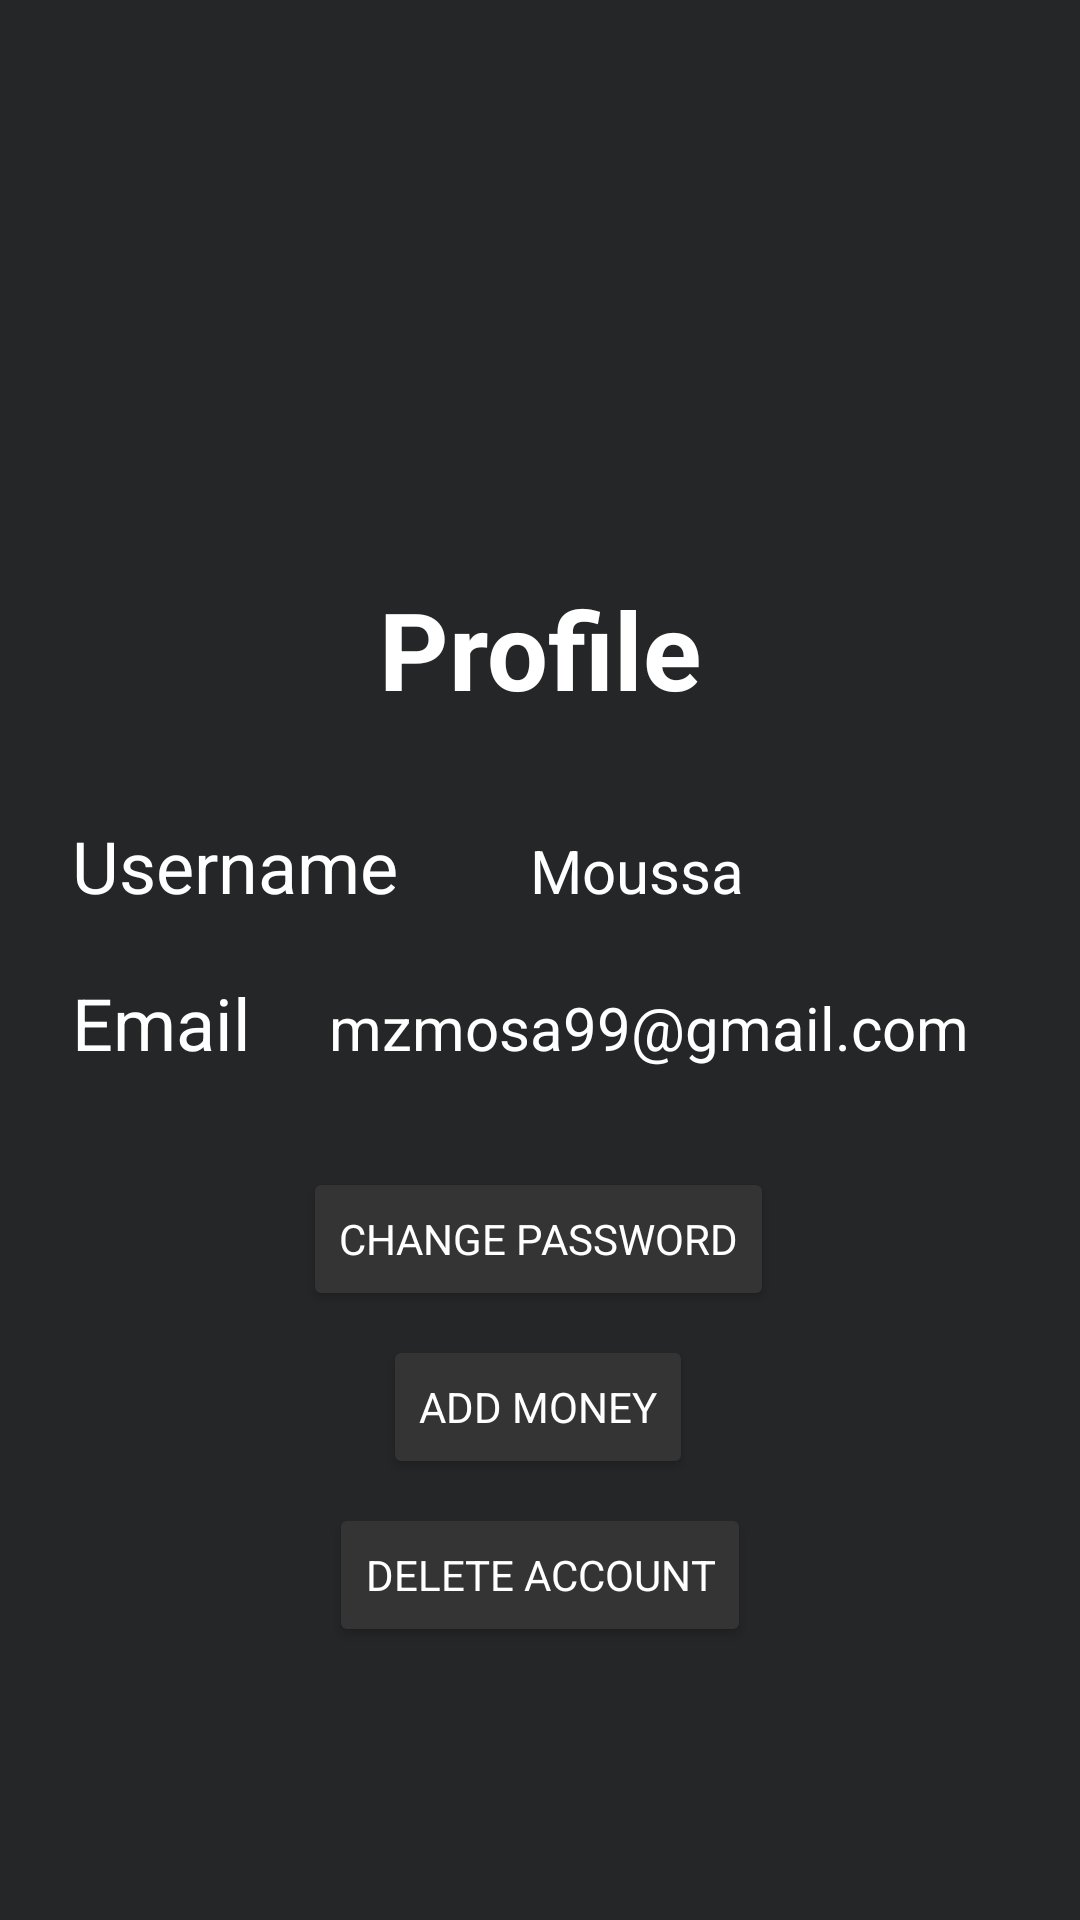

Write the Android layout XML for this screen, with the resource values it uses.
<!-- AndroidManifest.xml: application theme Theme.Banking -->
<!-- res/layout/fragment_profile.xml -->
<?xml version="1.0" encoding="utf-8"?>
<FrameLayout xmlns:android="http://schemas.android.com/apk/res/android"
    xmlns:app="http://schemas.android.com/apk/res-auto"
    xmlns:tools="http://schemas.android.com/tools"
    android:layout_width="match_parent"
    android:layout_height="match_parent"
    tools:context=".ui.dashboard.ProfileFragment">

    <androidx.constraintlayout.widget.ConstraintLayout
        android:layout_width="match_parent"
        android:layout_height="match_parent"
        android:background="#242627">

        <TextView
            android:id="@+id/textView3"
            android:layout_width="wrap_content"
            android:layout_height="wrap_content"
            android:layout_marginTop="32dp"
            android:text="@string/profile"
            android:textSize="36sp"
            android:textStyle="bold"
            app:layout_constraintEnd_toEndOf="parent"
            app:layout_constraintStart_toStartOf="parent"
            app:layout_constraintTop_toBottomOf="@+id/imageView4" />

        <com.google.android.material.card.MaterialCardView
            android:id="@+id/materialCardView2"
            android:layout_width="match_parent"
            android:layout_height="wrap_content"
            android:layout_marginStart="24dp"
            android:layout_marginTop="32dp"
            android:layout_marginEnd="24dp"
            android:background="#242627"
            android:backgroundTint="#242627"
            app:cardElevation="0dp"
            app:layout_constraintEnd_toEndOf="parent"
            app:layout_constraintStart_toStartOf="parent"
            app:layout_constraintTop_toBottomOf="@+id/textView3">

            <LinearLayout
                android:layout_width="match_parent"
                android:layout_height="match_parent"
                android:background="#242627"
                android:orientation="vertical">

                <LinearLayout
                    android:layout_width="match_parent"
                    android:layout_height="wrap_content"
                    android:layout_marginBottom="20dp"
                    android:orientation="horizontal">

                    <TextView
                        android:id="@+id/textView11"
                        android:layout_width="wrap_content"
                        android:layout_height="wrap_content"
                        android:layout_weight="0.5"
                        android:text="@string/username"
                        android:textSize="24sp" />

                    <TextView
                        android:id="@+id/profileUsername"
                        android:layout_width="wrap_content"
                        android:layout_height="wrap_content"
                        android:layout_weight="1"
                        android:text="@string/moussa"
                        android:textSize="20sp" />
                </LinearLayout>

                <LinearLayout
                    android:layout_width="match_parent"
                    android:layout_height="match_parent"
                    android:orientation="horizontal">

                    <TextView
                        android:id="@+id/textView14"
                        android:layout_width="wrap_content"
                        android:layout_height="wrap_content"
                        android:layout_weight="2"
                        android:text="@string/email"
                        android:textSize="24sp" />

                    <TextView
                        android:id="@+id/profileEmail"
                        android:layout_width="wrap_content"
                        android:layout_height="wrap_content"
                        android:layout_weight="1"
                        android:text="@string/mzmosa99_gmail_com"
                        android:textSize="20sp" />
                </LinearLayout>
            </LinearLayout>
        </com.google.android.material.card.MaterialCardView>

        <Button
            android:id="@+id/delete"
            android:layout_width="wrap_content"
            android:layout_height="wrap_content"
            android:layout_marginTop="8dp"
            android:backgroundTint="#353434"
            android:text="@string/delete_account"
            app:icon="@drawable/ic_baseline_delete_24"
            app:layout_constraintBottom_toBottomOf="parent"
            app:layout_constraintEnd_toEndOf="parent"
            app:layout_constraintStart_toStartOf="parent"
            app:layout_constraintTop_toBottomOf="@+id/addBalance"
            app:layout_constraintVertical_bias="0.0" />

        <Button
            android:id="@+id/reset"
            android:layout_width="wrap_content"
            android:layout_height="wrap_content"
            android:layout_marginTop="32dp"
            android:backgroundTint="#353434"
            android:text="@string/change_password"
            app:icon="@drawable/ic_baseline_autorenew_24"
            app:layout_constraintEnd_toEndOf="parent"
            app:layout_constraintHorizontal_bias="0.497"
            app:layout_constraintStart_toStartOf="parent"
            app:layout_constraintTop_toBottomOf="@+id/materialCardView2" />

        <ImageView
            android:id="@+id/imageView4"
            android:layout_width="154dp"
            android:layout_height="160dp"
            android:contentDescription="@string/todo"
            android:src="@drawable/ic_baseline_person_24"
            app:layout_constraintEnd_toEndOf="parent"
            app:layout_constraintHorizontal_bias="0.498"
            app:layout_constraintStart_toStartOf="parent"
            app:layout_constraintTop_toTopOf="parent" />

        <Button
            android:id="@+id/addBalance"
            android:layout_width="wrap_content"
            android:layout_height="wrap_content"
            android:layout_marginTop="8dp"
            android:backgroundTint="#353434"
            android:text="@string/add_money"
            app:icon="@drawable/ic_baseline_add_24"
            app:layout_constraintEnd_toEndOf="parent"
            app:layout_constraintHorizontal_bias="0.498"
            app:layout_constraintStart_toStartOf="parent"
            app:layout_constraintTop_toBottomOf="@+id/reset" />

    </androidx.constraintlayout.widget.ConstraintLayout>
</FrameLayout>
<!-- resources referenced by this layout -->
<resources>
  <string name="add_money">Add Money</string>
  <string name="change_password">Change Password</string>
  <string name="delete_account">Delete Account</string>
  <string name="email">Email</string>
  <string name="moussa">Moussa</string>
  <string name="mzmosa99_gmail_com">mzmosa99@gmail.com</string>
  <string name="profile">Profile</string>
  <string name="todo">TODO</string>
  <string name="username">Username</string>
  <style name="Theme.Banking" parent="Theme.MaterialComponents.DayNight.DarkActionBar">
          
          <item name="colorPrimary">@color/colorPrimary</item>
          <item name="colorPrimaryVariant">@color/colorPrimaryDark</item>
          <item name="colorOnPrimary">#ffffff</item>
          
          <item name="colorSecondary">#2A2931</item>
          <item name="colorSecondaryVariant">#1D1D23</item>
          <item name="colorOnSecondary">#ffffff</item>
          
          <item name="android:statusBarColor" tools:targetApi="l">#242627</item>
          
  
          <item name="android:textColor">#ffffff</item>
          <item name="fontFamily">@font/eczar</item>
      </style>
  <color name="colorPrimary">#242627</color>
  <color name="colorPrimaryDark">#242627</color>
</resources>
